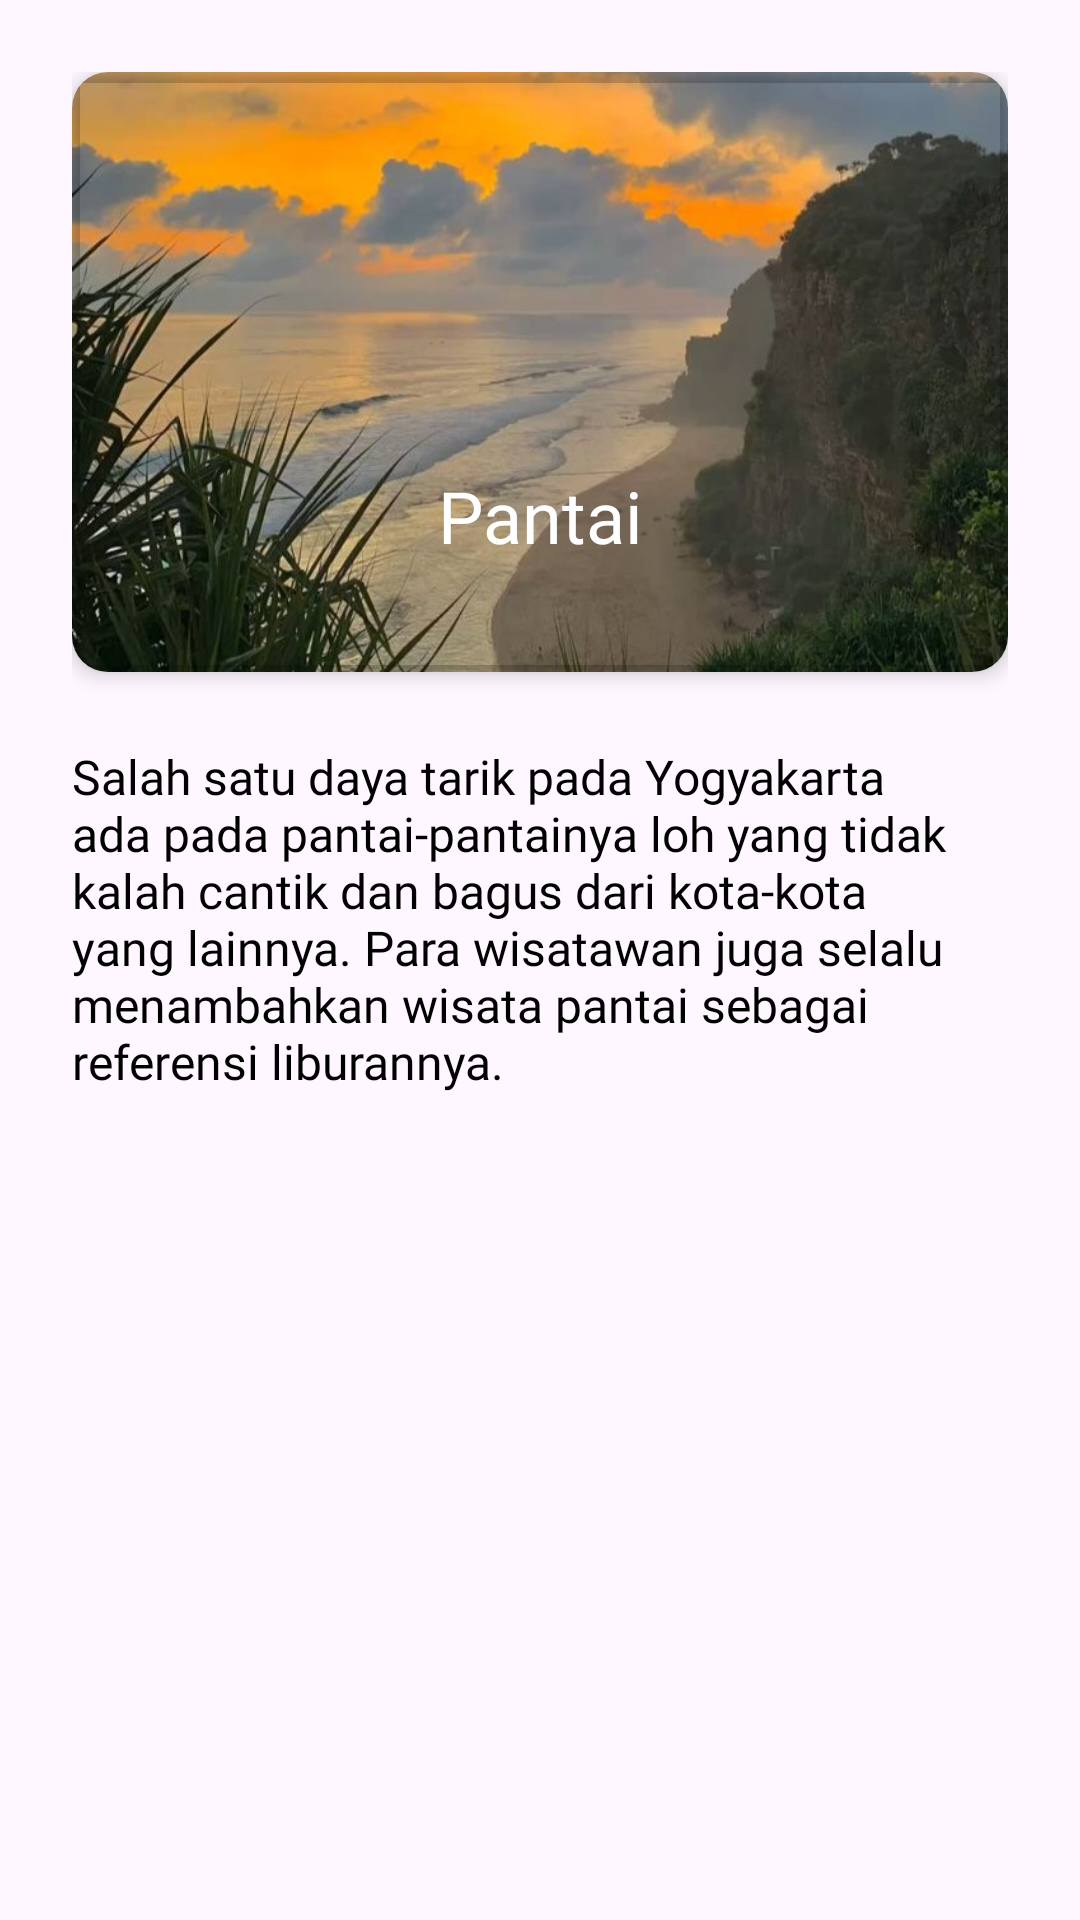

Produce the Android XML layout that renders to this screen, including the resource entries it uses.
<!-- AndroidManifest.xml: application theme Theme.Wisataja -->
<!-- res/layout/activity_pantai.xml -->
<?xml version="1.0" encoding="utf-8"?>
<RelativeLayout xmlns:android="http://schemas.android.com/apk/res/android"
    xmlns:app="http://schemas.android.com/apk/res-auto"
    xmlns:tools="http://schemas.android.com/tools"
    android:id="@+id/main"
    android:layout_width="match_parent"
    android:layout_height="match_parent"
    tools:context=".kategori.PantaiActivity">

    <ScrollView
        android:layout_width="match_parent"
        android:layout_height="match_parent">

        <LinearLayout
            android:layout_width="match_parent"
            android:layout_height="match_parent"
            android:orientation="vertical"
            android:padding="24dp">

            <androidx.cardview.widget.CardView
                android:layout_width="match_parent"
                android:layout_height="200dp"
                android:layout_centerHorizontal="true"
                app:cardCornerRadius="12dp"
                app:cardElevation="4dp">

                <androidx.cardview.widget.CardView
                    android:layout_width="match_parent"
                    android:layout_height="match_parent"
                    android:layout_centerHorizontal="true"
                    android:backgroundTint="@color/transparent">

                    <RelativeLayout
                        android:layout_width="match_parent"
                        android:layout_height="match_parent">

                        <TextView
                            android:id="@+id/tvNamaKategori"
                            android:layout_width="match_parent"
                            android:layout_height="wrap_content"
                            android:layout_alignParentBottom="true"
                            android:layout_centerHorizontal="true"
                            android:layout_marginBottom="36dp"
                            android:fontFamily="@font/inter_bold"
                            android:text="Pantai"
                            android:textAlignment="center"
                            android:textColor="@color/white"
                            android:textSize="24sp" />
                    </RelativeLayout>
                </androidx.cardview.widget.CardView>

                <ImageView
                    android:id="@+id/ivKategori"
                    android:layout_width="match_parent"
                    android:layout_height="200dp"
                    android:scaleType="centerCrop"
                    android:src="@drawable/kategori_pantai" />

            </androidx.cardview.widget.CardView>


            <TextView
                android:id="@+id/tvDeskripsi"
                android:layout_width="wrap_content"
                android:layout_height="wrap_content"
                android:layout_marginTop="24dp"
                android:fontFamily="@font/inter_regular"
                android:text="Salah satu daya tarik pada Yogyakarta ada pada pantai-pantainya loh yang tidak kalah cantik dan bagus dari kota-kota yang lainnya. Para wisatawan juga selalu menambahkan wisata pantai sebagai referensi liburannya. "
                android:textColor="@color/black"
                android:textSize="16sp" />


            <androidx.recyclerview.widget.RecyclerView
                android:layout_marginTop="24dp"
                android:id="@+id/recyclerViewKategori"
                android:layout_width="wrap_content"
                android:layout_height="wrap_content"
                android:orientation="horizontal"
                android:padding="8dp"
                app:layoutManager="androidx.recyclerview.widget.GridLayoutManager"
                tools:listitem="@layout/layout_card_wisata_kategori" />
        </LinearLayout>
    </ScrollView>
</RelativeLayout>
<!-- res/layout/layout_card_wisata_kategori.xml (included above) -->
<?xml version="1.0" encoding="utf-8"?>
<RelativeLayout xmlns:android="http://schemas.android.com/apk/res/android"
    xmlns:app="http://schemas.android.com/apk/res-auto"
    android:layout_width="wrap_content"
    android:layout_height="wrap_content"
    android:background="@color/transparent"
    >

    <androidx.cardview.widget.CardView
        android:id="@+id/cvWisata"
        android:layout_width="160dp"
        android:layout_height="160dp"
        android:layout_margin="2dp"
        android:layout_marginHorizontal="2dp"
        app:cardCornerRadius="12dp"
        app:cardElevation="4dp">

        <androidx.cardview.widget.CardView
            android:id="@+id/cvImageWisata"
            android:layout_width="match_parent"
            android:layout_height="match_parent"
            android:layout_centerHorizontal="true"
            android:adjustViewBounds="true"
            android:scaleType="centerCrop"
            app:cardCornerRadius="12dp"
            app:cardElevation="4dp">

            <RelativeLayout
                android:layout_width="match_parent"
                android:layout_height="match_parent">

                <ImageView
                    android:id="@+id/ivKategori"
                    android:layout_width="match_parent"
                    android:layout_height="match_parent"
                    android:src="@drawable/iv_tugu" />

                <TextView
                    android:id="@+id/tvNamaWisataCard"
                    android:layout_width="wrap_content"
                    android:layout_height="wrap_content"
                    android:layout_alignParentBottom="true"
                    android:layout_centerHorizontal="true"
                    android:layout_marginBottom="36dp"
                    android:fontFamily="@font/inter_bold"
                    android:text="Nama Wisata"
                    android:textColor="@color/white" />

            </RelativeLayout>
            />
        </androidx.cardview.widget.CardView>

    </androidx.cardview.widget.CardView>
</RelativeLayout>
<!-- resources referenced by this layout -->
<resources>
  <color name="black">#FF000000</color>
  <color name="transparent">#00000000</color>
  <color name="white">#FFFFFFFF</color>
  <!-- drawable iv_tugu: jpeg bitmap (drawable, 116446 bytes) -->
  <!-- drawable kategori_pantai: jpeg bitmap (drawable, 108277 bytes) -->
  <style name="Theme.Wisataja" parent="Base.Theme.Wisataja" />
  <style name="Base.Theme.Wisataja" parent="Theme.Material3.DayNight.NoActionBar">
          
           <item name="colorPrimary">@color/primary</item>
      </style>
  <color name="primary">#0A8ADD</color>
</resources>
